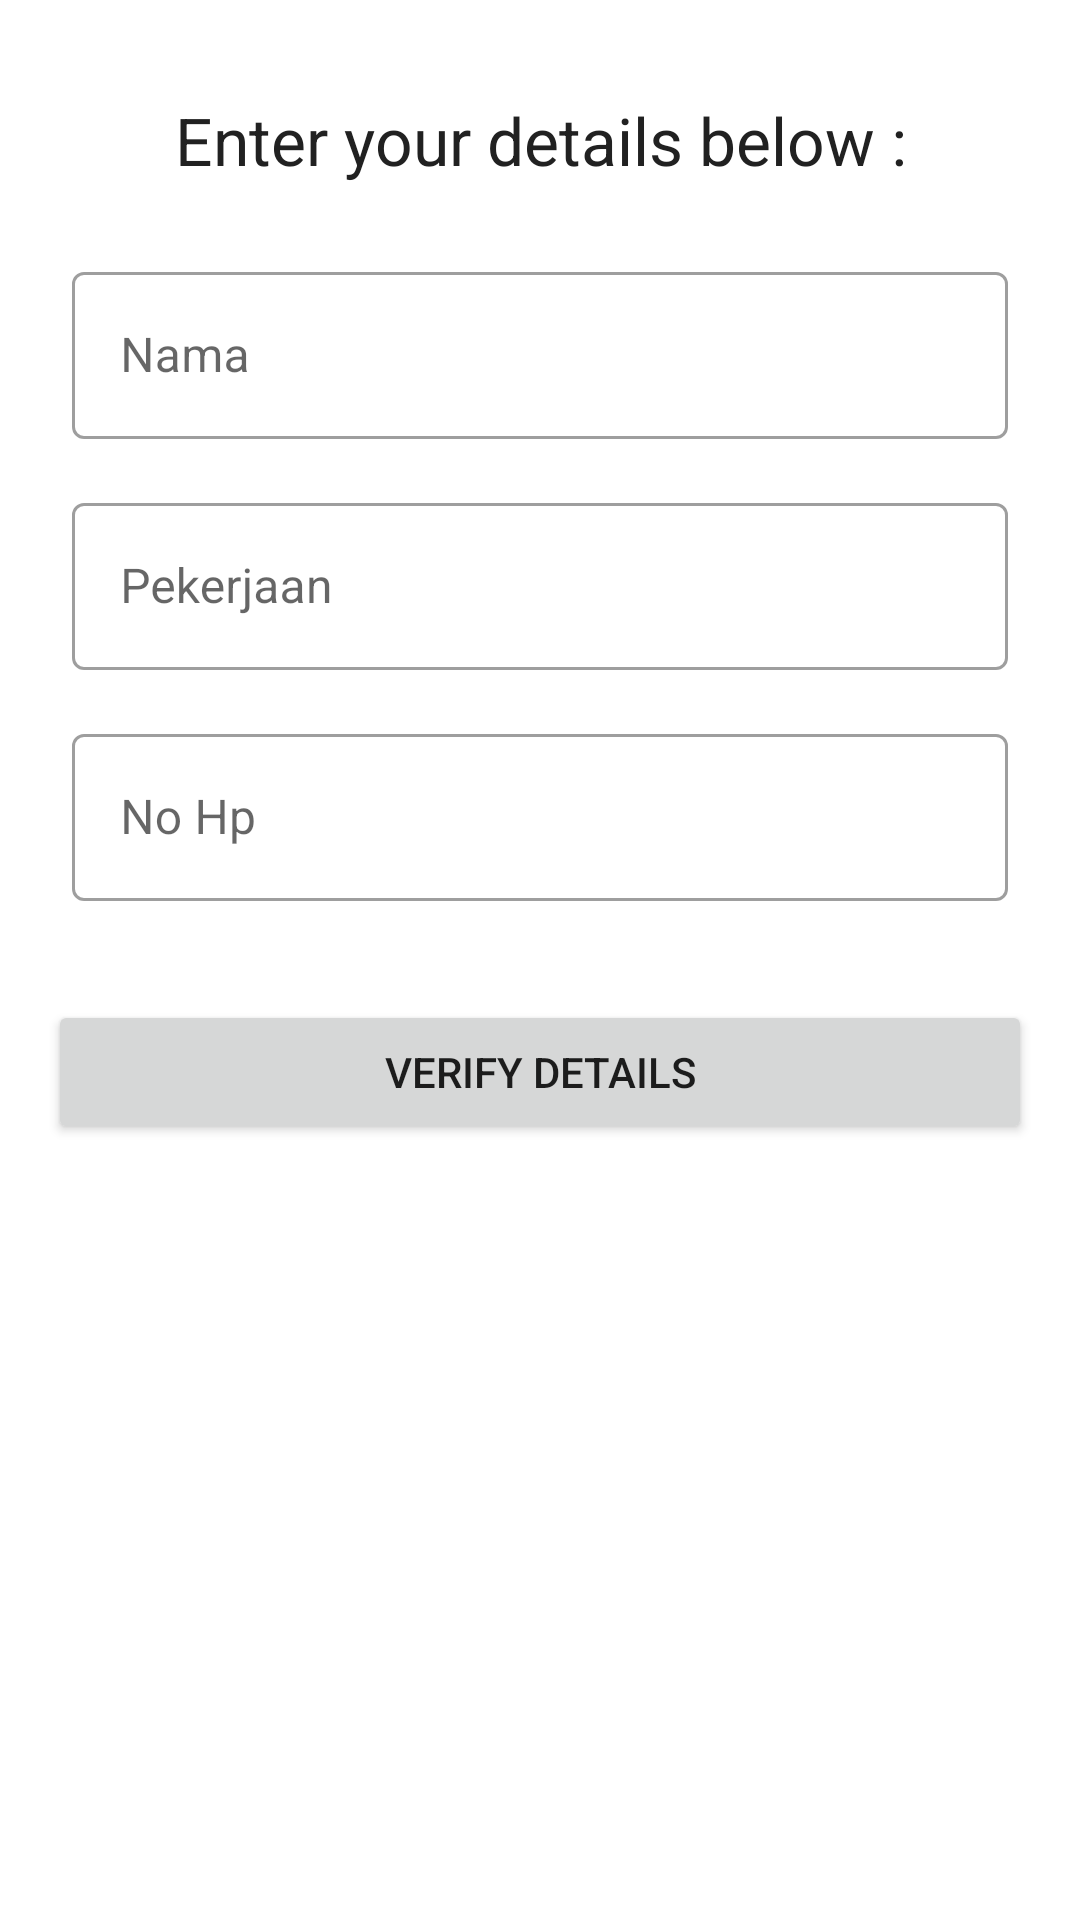

Write the Android layout XML for this screen, with the resource values it uses.
<!-- AndroidManifest.xml: application theme Theme.DemoFragmentAndNavigation -->
<!-- res/layout/fragment_enter_details.xml -->
<?xml version="1.0" encoding="utf-8"?>
<ScrollView xmlns:android="http://schemas.android.com/apk/res/android"
    xmlns:tools="http://schemas.android.com/tools"
    android:layout_width="match_parent"
    android:layout_height="match_parent"
    tools:context=".EnterDetailsFragment">

    
    <LinearLayout
        android:layout_width="match_parent"
        android:layout_height="wrap_content"
        android:orientation="vertical"
        android:padding="16dp">

        <TextView
            android:layout_width="match_parent"
            android:layout_height="wrap_content"
            android:layout_marginTop="16dp"
            android:layout_marginBottom="16dp"
            android:gravity="center_horizontal"
            android:text="Enter your details below :"
            android:textColor="#212121"
            android:textSize="22sp" />

        <com.google.android.material.textfield.TextInputLayout
            android:id="@+id/til_name"
            style="@style/Widget.MaterialComponents.TextInputLayout.OutlinedBox"
            android:layout_width="match_parent"
            android:layout_height="wrap_content"
            android:layout_margin="8dp"
            android:hint="Nama">

            <EditText
                android:id="@+id/et_name"
                android:layout_width="match_parent"
                android:layout_height="wrap_content"
                android:textSize="16sp" />
        </com.google.android.material.textfield.TextInputLayout>

        <com.google.android.material.textfield.TextInputLayout
            android:id="@+id/til_job"
            style="@style/Widget.MaterialComponents.TextInputLayout.OutlinedBox"
            android:layout_width="match_parent"
            android:layout_height="wrap_content"
            android:layout_margin="8dp"
            android:hint="Pekerjaan">

            <EditText
                android:id="@+id/et_job"
                android:layout_width="match_parent"
                android:layout_height="wrap_content"
                android:textSize="16sp" />
        </com.google.android.material.textfield.TextInputLayout>

        <com.google.android.material.textfield.TextInputLayout
            android:id="@+id/til_mobile_no"
            style="@style/Widget.MaterialComponents.TextInputLayout.OutlinedBox"
            android:layout_width="match_parent"
            android:layout_height="wrap_content"
            android:layout_margin="8dp"
            android:hint="No Hp">

            <EditText
                android:id="@+id/et_mobile"
                android:layout_width="match_parent"
                android:layout_height="wrap_content"
                android:inputType="phone"
                android:textSize="16sp" />
        </com.google.android.material.textfield.TextInputLayout>

        <Button
            android:id="@+id/btn_verify_details"
            android:layout_width="match_parent"
            android:layout_height="wrap_content"
            android:layout_marginTop="25dp"
            android:text="VERIFY DETAILS" />

    </LinearLayout>

</ScrollView>
<!-- resources referenced by this layout -->
<resources>
  <style name="Theme.DemoFragmentAndNavigation" parent="Theme.MaterialComponents.DayNight.DarkActionBar">
          
          <item name="colorPrimary">@color/purple_500</item>
          <item name="colorPrimaryVariant">@color/purple_700</item>
          <item name="colorOnPrimary">@color/white</item>
          
          <item name="colorSecondary">@color/teal_200</item>
          <item name="colorSecondaryVariant">@color/teal_700</item>
          <item name="colorOnSecondary">@color/black</item>
          
          <item name="android:statusBarColor" tools:targetApi="l">?attr/colorPrimaryVariant</item>
          
      </style>
  <!-- not gathered from this repository: default colours our renderer supplied (Android Studio template values) -->
  <color name="purple_500">#FF6200EE</color>
  <color name="purple_700">#FF3700B3</color>
  <color name="teal_200">#FF03DAC5</color>
  <color name="teal_700">#FF018786</color>
  <color name="black">#FF000000</color>
  <color name="white">#FFFFFFFF</color>
</resources>
